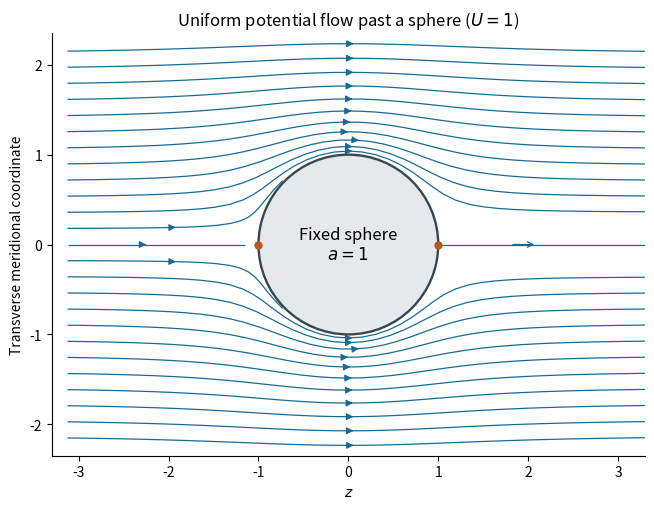

This figure's Python source:
"""Oxford A10 (2015), Q1: meridional streamlines past a fixed sphere.

Writes 2015-sphere-streamlines.png in the current working directory.
Tested with Python 3.14.4, NumPy 2.3.5, Matplotlib 3.10.7; root pyproject.toml.
"""

import matplotlib

matplotlib.use("Agg")
import matplotlib.pyplot as plt
import numpy as np


def main():
    z = np.linspace(-3.3, 3.3, 480)
    s = np.linspace(-2.35, 2.35, 360)
    Z, S = np.meshgrid(z, s)
    r = np.maximum(np.hypot(Z, S), 1e-3)
    axial = 1 + 0.5 / r**3 - 1.5 * Z**2 / r**5
    transverse = -1.5 * Z * S / r**5
    mask = r <= 1.015
    axial = np.ma.masked_where(mask, axial)
    transverse = np.ma.masked_where(mask, transverse)
    fig, ax = plt.subplots(figsize=(7.3, 5.2), facecolor="white")
    starts = np.column_stack((-3.29*np.ones(25), np.linspace(-2.15, 2.15, 25)))
    ax.streamplot(z, s, axial, transverse, density=1.35, color="#176b93",
                  linewidth=0.9, arrowsize=1.0, start_points=starts,
                  integration_direction="forward", broken_streamlines=False, maxlength=8)
    ax.add_patch(plt.Circle((0, 0), 1, facecolor="#e6e9ec", edgecolor="#37474f", lw=1.7, zorder=5))
    ax.plot([1.02, 3.3], [0, 0], color="#176b93", lw=.9)
    ax.annotate("", xy=(2.1, 0), xytext=(1.8, 0),
                arrowprops={"arrowstyle": "->", "color": "#176b93", "lw": .9})
    ax.plot([-1, 1], [0, 0], "o", color="#b4591c", ms=5, zorder=6)
    ax.text(0, 0, "Fixed sphere\n$a=1$", ha="center", va="center", fontsize=12, zorder=6)
    ax.set(xlim=(-3.3, 3.3), ylim=(-2.35, 2.35), aspect="equal", xlabel="$z$",
           ylabel="Transverse meridional coordinate", title="Uniform potential flow past a sphere ($U=1$)")
    ax.spines[["top", "right"]].set_visible(False)
    fig.tight_layout()
    fig.savefig("2015-sphere-streamlines.png", dpi=160, facecolor="white", transparent=False)
    plt.close(fig)


if __name__ == "__main__":
    main()
